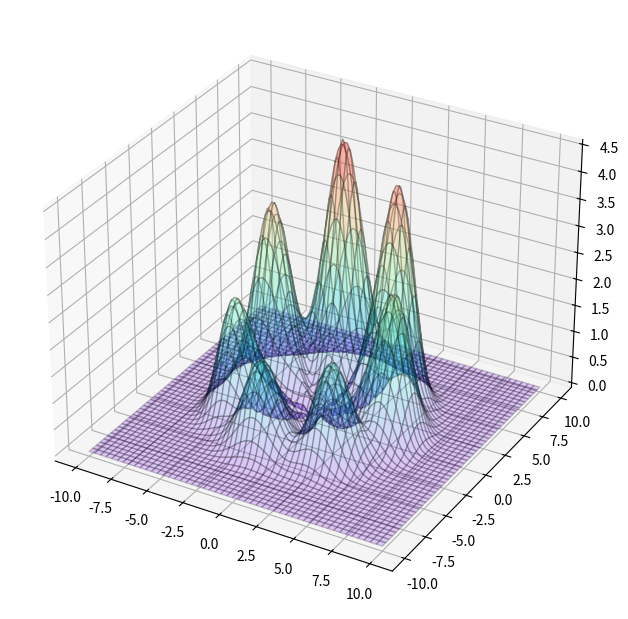
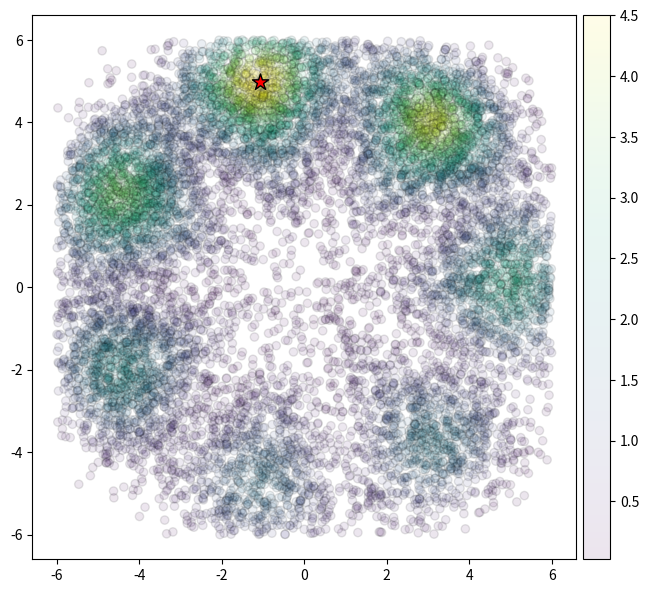
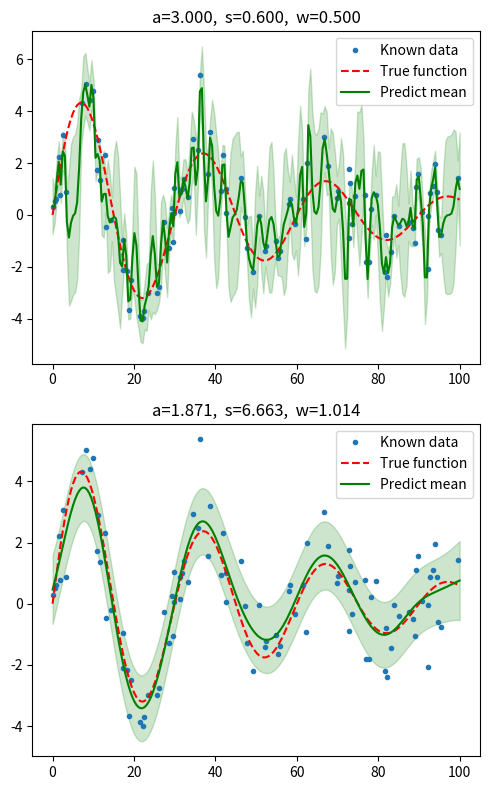
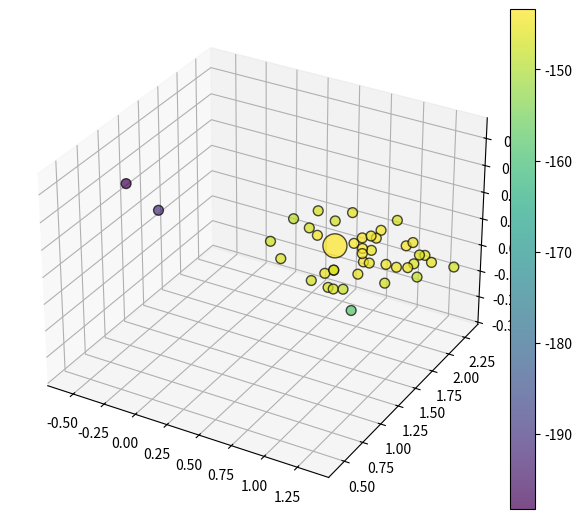
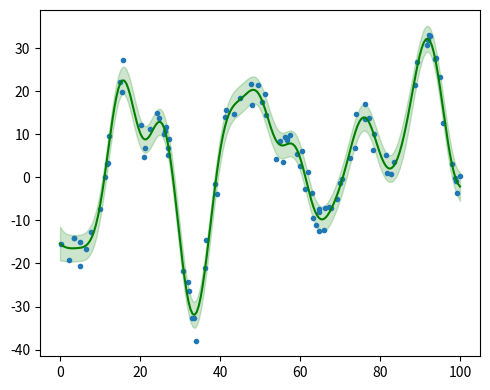
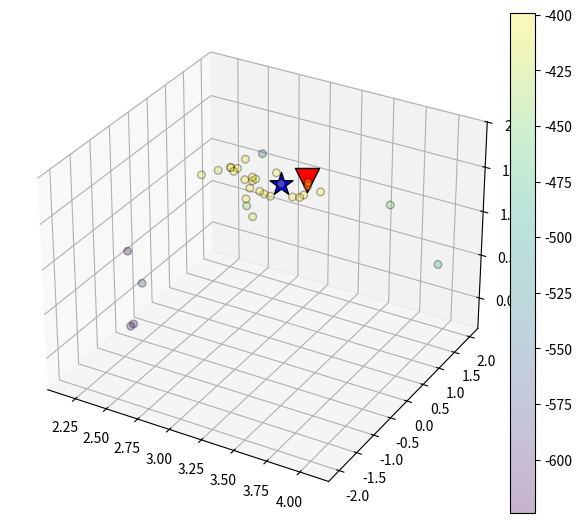

Here is the Python script that generated these plots, in order:
import numpy as np
import matplotlib.pyplot as plt


# === マルコフ連鎖モンテカルロ法（MCMC）の実装 ===
def fn(xy):
    x, y = xy
    return np.exp(-(5**2-(x**2+y**2))**2/250 + xy[1]/10) * (7./4-np.sin(7*np.arctan2(x, y)))

plt.figure(figsize=[6, 6])
mx, my = np.meshgrid(np.linspace(-10, 10, 101), np.linspace(-10, 10, 101))
mz = fn([mx, my])
ax = plt.axes([0, 0, 1, 1], projection='3d')
ax.plot_surface(mx, my, mz, rstride=2, cstride=2, alpha=0.2, edgecolor='k', cmap='rainbow')
plt.show()

xy0 = np.array([3, -3])  # 開始の位置
bound = np.array([[-6, 6], [-6, 6]])  # 下限上限
s = (bound[:, 1]-bound[:, 0])/10.  # 毎回どれくらい遠く移動するか
n = 16000  # 何度繰り返すか
xy = []  # 毎回の位置を格納するリスト
p = []  # 毎回の確率を格納するリスト
p0 = fn(xy0)  # 開始の位置の確率
for i in range(n):
    idou = np.random.normal(0, s, 2)  # 移動する距離
    hazure = (xy0 + idou < bound[:, 0]) | (xy0 + idou > bound[:, 1])  # 下限上限から外れたか
    while np.any(hazure):
        idou[hazure] = np.random.normal(0, s, 2)[hazure]  # 外れたものだけもう一度ランダムする
        hazure = (xy0 + idou < bound[:, 0]) | (xy0 + idou > bound[:, 1])
    xy1 = xy0 + idou  # 新しい位置の候補
    p1 = fn(xy1)  # 新しい位置の確率
    r = p1 / p0  # 新しい位置と現在の位置の確率の比率
    # 比率は1より高い場合は常に移動するが、低い場合は確率で移動する (メトロポリス, SAでも使われている)
    if (r > 1 or r > np.random.random()):
        xy0 = xy1  # 現在の位置を新しい位置に移動する
        p0 = p1
        xy.append(xy0)  # 新しい位置を格納
        p.append(p0)  # 新しい確率を格納

xy = np.stack(xy)
x, y = xy[:, 0], xy[:, 1]
plt.figure(figsize=[7, 6])
plt.axes(aspect=1)
plt.scatter(x, y, c=p, alpha=0.1, edgecolor='k')
plt.colorbar(pad=0.01)
plt.scatter(*xy[np.argmax(p)], s=150, c='r', marker='*', edgecolor='k')  # 最大値を星で示す
plt.tight_layout()
plt.show()


# === ガウス過程のパラメータの調整 ===
class Kernel:
    def __init__(self, param, bound=None):
        self.param = np.array(param)
        if (bound==None):
            bound = np.zeros([len(param), 2])
            bound[:, 1] = np.inf
        self.bound = np.array(bound)

    def __call__(self, x1, x2):
        a, s, w = self.param
        return a**2*np.exp(-0.5*((x1-x2)/s)**2) + w**2*(x1==x2)

class Gausskatei:
    def __init__(self, kernel):
        self.kernel = kernel

    def gakushuu(self, x0, y0): # パラメータを調整せず学習
        self.x0 = x0
        self.y0 = y0
        self.k00 = self.kernel(*np.meshgrid(x0, x0))
        self.k00_1 = np.linalg.inv(self.k00)

    def yosoku(self, x): # xからyを予測
        k00_1 = self.k00_1
        k01 = self.kernel(*np.meshgrid(self.x0, x, indexing='ij'))
        k10 = k01.T
        k11 = self.kernel(*np.meshgrid(x, x))

        mu = k10.dot(k00_1.dot(self.y0))
        sigma = k11 - k10.dot(k00_1.dot(k01))
        std = np.sqrt(sigma.diagonal())
        return mu, std

    def logyuudo(self, param=None): # 対数尤度
        if (param is None):
            k00 = self.k00
            k00_1 = self.k00_1
        else:
            self.kernel.param = param
            k00 = self.kernel(*np.meshgrid(self.x0, self.x0))
            k00_1 = np.linalg.inv(k00)
        return -(np.linalg.slogdet(k00)[1]+self.y0.dot(k00_1.dot(self.y0)))

    def saitekika(self, x0, y0, kurikaeshi=1000): # パラメータを調整して学習
        self.x0 = x0
        self.y0 = y0
        param = self.kernel.param
        logbound = np.log(self.kernel.bound)
        s = (logbound[:, 1]-logbound[:, 0])/10.
        n_param = len(param)
        theta0 = np.log(param)
        p0 = self.logyuudo(param)
        lis_theta = []
        lis_p = []
        for i in range(kurikaeshi):
            idou = np.random.normal(0, s, n_param)
            hazure = (theta0 + idou < logbound[:, 0]) | (theta0 + idou > logbound[:, 1])
            while np.any(hazure):
                idou[hazure] = np.random.normal(0, s, n_param)[hazure]
                hazure = (theta0 + idou < logbound[:, 0]) | (theta0 + idou > logbound[:, 1])
            theta1 = theta0 + idou
            param = np.exp(theta1)
            p1 = self.logyuudo(param)
            r = np.exp(p1-p0)
            if (r >= 1 or r > np.random.random()):
                theta0 = theta1
                p0 = p1
                lis_theta.append(theta0)
                lis_p.append(p0)
        self.ar_theta = np.array(lis_theta)
        self.ar_p = np.array(lis_p)
        self.kernel.param = np.exp(lis_theta[np.argmax(lis_p)])
        self.k00 = self.kernel(*np.meshgrid(x0, x0))
        self.k00_1 = np.linalg.inv(self.k00)


def y(x): # 実際の関数
    return 5*np.sin(np.pi/15*x)*np.exp(-x/50)

n = 100  # 既知の点の数
x0 = np.random.uniform(0, 100, n)  # 既知の点
y0 = y(x0) + np.random.normal(0, 1, n)
param0 = [3, 0.6, 0.5]  # パラメータの初期値
bound = [[1e-2, 1e2], [1e-2, 1e2], [1e-2, 1e2]]  # 下限上限
kernel = Kernel(param0, bound)
x1 = np.linspace(0, 100, 200)
gp = Gausskatei(kernel)
gp.gakushuu(x0, y0)  # パラメータを調整せずに学習
plt.figure(figsize=[5, 8])
for i in [0, 1]:
    if i:
        gp.saitekika(x0, y0, 10000)  # パラメータを調整する
    plt.subplot(211+i)
    plt.plot(x0, y0, '. ', label='Known data')
    mu, std = gp.yosoku(x1)
    plt.plot(x1, y(x1), '--r', label='True function')
    plt.plot(x1, mu, 'g', label='Predict mean')
    plt.legend()
    plt.fill_between(x1, mu-std, mu+std, alpha=0.2, color='g')
    plt.title('a=%.3f,  s=%.3f,  w=%.3f' % tuple(gp.kernel.param))
plt.tight_layout()
plt.show()


fig = plt.figure(figsize=[6, 5])
ax = fig.add_axes([0, 0, 1, 1], projection='3d')
sz = np.ones(len(gp.ar_p))*50
sz[gp.ar_p.argmax()] = 300  # 尤度の一番高いパラメータを大きく表示する
sc = ax.scatter(*gp.ar_theta.T, c=gp.ar_p, s=sz, alpha=0.7, edgecolor='k')
fig.colorbar(sc, pad=0)
plt.show()


# === カーネルから生成されたノイズのパラメータの再現 ===
n = 100
x0 = np.random.uniform(0, 100, n)
param = [20, 5, 3]  # 実際のパラメータ
sigma = Kernel(param)(*np.meshgrid(x0, x0))
param0 = [4, 0.4, 10]  # パラメータの初期値
bound = [[1e-2, 1e2], [1e-2, 1e2], [1e-2, 1e2]]
y0 = np.random.multivariate_normal(np.zeros(n), sigma)
kernel = Kernel(param0, bound)
x1 = np.linspace(0, 100, 200)
gp = Gausskatei(kernel)
plt.figure(figsize=[5, 4])
gp.saitekika(x0, y0, 10000)
plt.plot(x0, y0, '. ')
mu, std = gp.yosoku(x1)
plt.plot(x1, mu, 'g')
plt.fill_between(x1, mu-std, mu+std, alpha=0.2, color='g')
plt.tight_layout()

fig = plt.figure(figsize=[6, 5])
ax = fig.add_axes([0, 0, 1, 1], projection='3d')
sc = ax.scatter(*gp.ar_theta.T, c=gp.ar_p, s=30, alpha=0.3, edgecolor='k')
fig.colorbar(sc, pad=0)
ax.scatter(*np.log(param), c='r', edgecolor='k', marker='v', s=300)  # 実際のパラメータを三角で示す
ax.scatter(*np.log(gp.kernel.param), c='b', edgecolor='k', marker='*', s=300)  # 尤度の一番高いパラメータを星で示す

plt.show()
print('最適化の後のパラメータ: %s\n実際のパラメータ: %s'%(gp.kernel.param, param))

